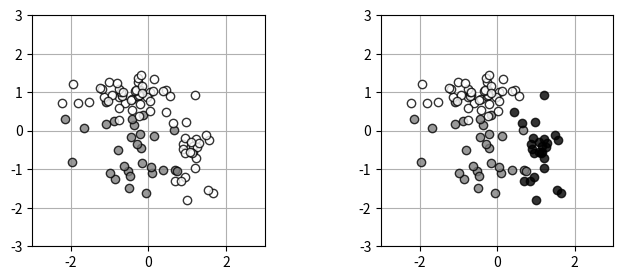

This chart was generated by the following Python code: (Note: this script raises an exception after producing the figure.)
# -*- coding: utf-8 -*-
"""Soft Max

Automatically generated by Colaboratory.

Original file is located at
    https://colab.research.google.com/<link-removed>
"""

# Commented out IPython magic to ensure Python compatibility.
import numpy as np
import matplotlib.pyplot as plt
# %matplotlib inline

np.random.seed(seed=1)
N = 100
K = 3
T3 = np.zeros((N,3), dtype=np.uint8)
T2 = np.zeros((N,2), dtype=np.uint8)
X = np.zeros((N,2))
X_range0 = [-3, 3]
X_range1 = [-3, 3]
Mu = np.array([[-.5, -.5],[-.5, 1.0],[1,-.5]])
Sig = np.array([[.7, .7],[.8,.3],[.3,.8]])
Pi = np.array([0.4, 0.8, 1])
for n in range (N):
  wk = np.random.rand()
  for k in range(K):
    if wk < Pi[k]:
      T3[n,k] = 1
      break
      
  for k in range(2):
    X[n, k] = (np.random.randn()*Sig[T3[n, :]==1, k]+Mu[T3[n, :]==1,k])
T2[:, 0] = T3[:, 0]
T2[:, 1] = T3[:, 1] | T3[:, 2]

def show_data2(x, t):
  wk, K = t.shape
  c = [[.5, .5, .5], [1,1,1],[0,0,0]]
  for k in range(K):
    plt.plot(x[t[:,k]==1,0],x[t[:,k]==1,1], linestyle='none', markeredgecolor='black', marker = 'o', color = c[k], alpha = 0.8)
    plt.grid (True)

plt.figure(figsize = (7.5, 3))
plt.subplots_adjust(wspace=0.5)
plt.subplot(1, 2, 1)
show_data2(X, T2)
plt.xlim(X_range0)
plt.ylim(X_range1)

plt.subplot(1, 2, 2)
show_data2(X, T3)
plt.xlim(X_range0)
plt.ylim(X_range1)
plt.show()

def softmax3(x0, x1, w):
  K = 3
  w = w.reshape((3, 3))
  n = len(x1)
  y = np.zeros((n, K))
  for k in range(K):
    y[:, k] = np.exp(w[k,0]*x0+w[k,1]*x1+w[k,2])
  wk = np.sum(y, axis = 1)
  wk = y.T / wk
  y = wk.T
  return y

W = np.array([1, 2, 3, 4, 5, 6, 7, 8, 9])
y = softmax3(X[:3, 0], X[:3, 1], W)
print(np.round(y, 3))

def cce_softmax3_cost(w, x, t):
  X_n = x.shape[0]
  y = softmax3(x[:,0], x[:,1], w)
  cost = 0
  N, K = y.shape
  for n in range(N):
    for k in range(K):
      cost = cost - (t[n, k]*np.log(y[n, k]))
  cost = cost / X_n
  return cost

W = np.array([1, 2, 3, 6, 5, 5, 7, 8, 9])
cce_softmax3_cost(W,X, T3)

def cce_softmax3_slope(w, x, t):
  X_n = x.shape[0]
  y = softmax3(x[:, 0], x[:, 1], w)
  slope = np.zeros((3, 3))
  N, K = y.shape
  for n in range(N):
    for k in range(K):
      slope[k, :] = slope[k, :] - (t[n, k] - y[n, k])*np.r_[x[n, :], 1]
  slope = slope / X_n
  return slope.reshape(-1)

W = np.array([1, 2, 3, 6, 5, 5, 7, 8, 9])
cce_softmax3_slope(W, X, T3)

from scipy.optimize import minimize

def cce_softmax3_optimum_weight_finder(w_init, x, t):
  res = minimize(cce_softmax3_cost, w_init, args = (x,t), jac = cce_softmax3_slope, method="CG")
  return res.x

def show_softmax3_countour(w):
  xn = 30
  x0 = np.linspace(X_range0[0], X_range0[1],xn)
  x1 = np.linspace(X_range1[0], X_range1[1],xn)

  xx0, xx1 = np.meshgrid(x0, x1)
  y = np.zeros((xn, xn, 3))
  for i in range (xn):
    wk = softmax3(xx0[:, i], xx1[:, i], w)
    for j in range (3):
      y[:, i, j] = wk[:, j]
  for j in range (3):
    cont = plt. contour(xx0, xx1, y[:, :, j], levels=(0.5, 0.9), colors=['blue', 'k'])
    cont.clabel(fmt='%1.1f', fontsize = 9)
  plt. grid (True)

W_init = np.zeros((3,3))
W = cce_softmax3_optimum_weight_finder(W_init, X, T3)

cost = cce_softmax3_cost(W, X, T3)
print = ("cost = {0:.2f}", format(cost))

plt.figure(figsize=(3,3))
show_data2(X, T3)
show_softmax3_countour(W)

plt.show()